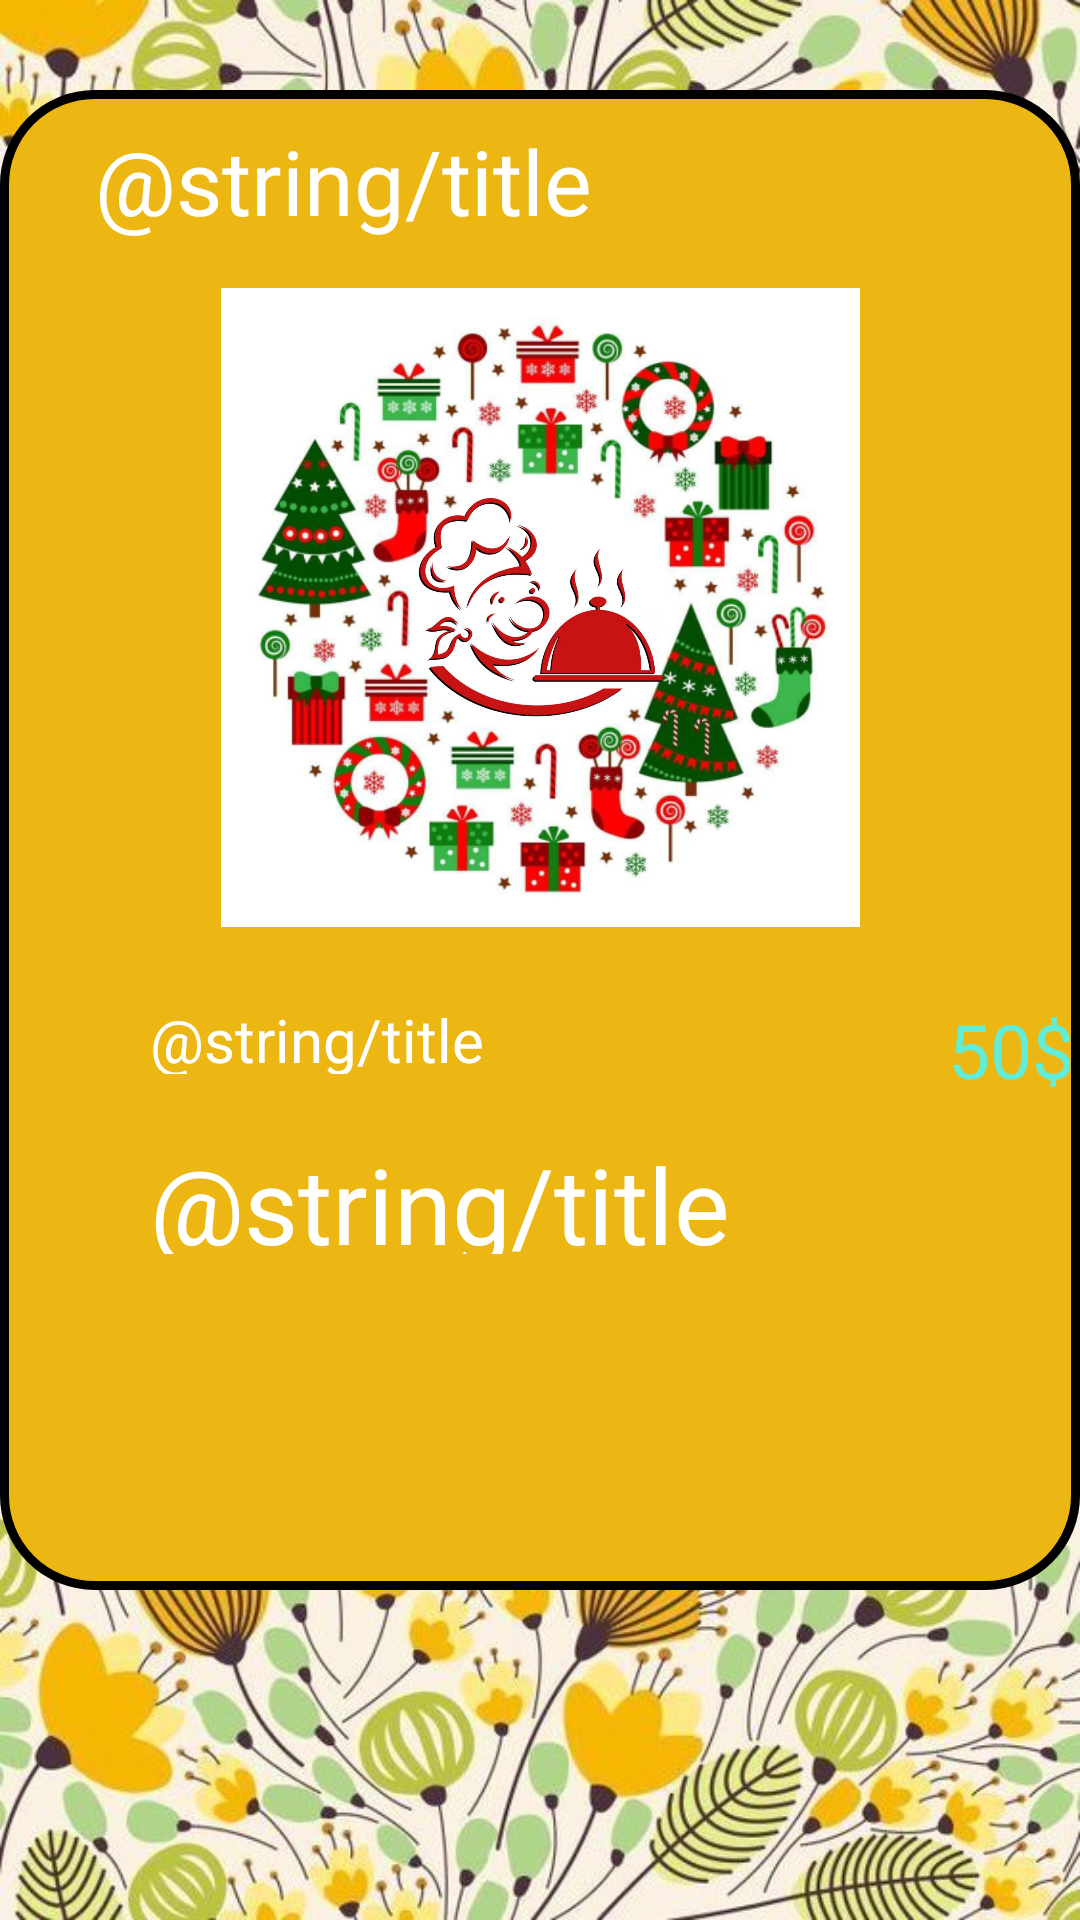

The Android layout XML behind this screen, and the referenced resources:
<!-- AndroidManifest.xml: application theme Theme.Restaurants -->
<!-- res/layout/fragment_details.xml -->
<?xml version="1.0" encoding="utf-8"?>
<FrameLayout xmlns:android="http://schemas.android.com/apk/res/android"
    xmlns:app="http://schemas.android.com/apk/res-auto"
    xmlns:tools="http://schemas.android.com/tools"
    android:layout_width="match_parent"
    android:layout_height="match_parent"
    android:background="@drawable/background"
    tools:context=".fragments.DetailsFragment">

    <androidx.constraintlayout.widget.ConstraintLayout
        android:layout_width="match_parent"

        android:layout_height="500dp"
        android:layout_marginTop="30dp"
        android:background="@drawable/back_round">

        <TextView
            android:id="@+id/details_name"
            android:layout_width="250dp"
            android:layout_height="40dp"
            android:layout_marginStart="30dp"
            android:layout_marginTop="10dp"
            android:width="300dp"
            android:text="@string/title"
            android:textColor="@color/white"
            android:textSize="30dp"
            app:layout_constraintEnd_toEndOf="parent"
            app:layout_constraintHorizontal_bias="0.022"
            app:layout_constraintStart_toStartOf="parent"
            app:layout_constraintTop_toTopOf="parent" />

        <ImageView
            android:id="@+id/details_image"
            android:layout_width="313dp"
            android:layout_height="213dp"
            android:layout_marginTop="16dp"
            android:src="@drawable/logo"
            app:layout_constraintEnd_toEndOf="parent"
            app:layout_constraintStart_toStartOf="parent"
            app:layout_constraintTop_toBottomOf="@+id/details_name" />

        <TextView
            android:id="@+id/details_phone"
            android:layout_width="236dp"
            android:layout_height="25dp"
            android:layout_marginStart="50dp"
            android:layout_marginTop="24dp"
            android:text="@string/title"
            android:textColor="@color/white"
            android:textSize="20dp"
            app:layout_constraintStart_toStartOf="parent"
            app:layout_constraintTop_toBottomOf="@+id/details_image" />

        <TextView
            android:id="@+id/details_adress"
            android:layout_width="331dp"
            android:layout_height="40dp"
            android:layout_marginStart="50dp"
            android:layout_marginTop="20dp"
            android:text="@string/title"
            android:textColor="@color/white"
            android:textSize="35dp"
            app:layout_constraintStart_toStartOf="parent"
            app:layout_constraintTop_toBottomOf="@+id/details_phone" />

        <TextView
            android:id="@+id/details_price"
            android:layout_width="82dp"
            android:layout_height="30dp"
            android:layout_marginStart="10dp"
            android:layout_marginTop="24dp"
            android:text="50$"
            android:gravity="center"
            android:textColor="@color/green"
            android:textSize="25dp"
            app:layout_constraintStart_toEndOf="@+id/details_phone"
            app:layout_constraintTop_toBottomOf="@+id/details_image" />


    </androidx.constraintlayout.widget.ConstraintLayout>

</FrameLayout>
<!-- resources referenced by this layout -->
<resources>
  <color name="green">#61EDD8</color>
  <color name="white">#FFFFFFFF</color>
  <!-- drawable back_round (drawable) -->
  <?xml version="1.0" encoding="utf-8"?>
  <shape xmlns:android="http://schemas.android.com/apk/res/android">
  <solid android:color="@color/red"/>
      <stroke android:width="3dp"
          android:color="@color/black"/>
      <corners android:radius="30dp"/>
      <padding android:left="0dp"
          android:top="0dp"/>
  </shape>
  <!-- drawable background: jpg bitmap (drawable, 178243 bytes) -->
  <!-- drawable logo: jpg bitmap (drawable, 228403 bytes) -->
  <color name="red">#EDB713</color>
  <color name="black">#FF000000</color>
</resources>
